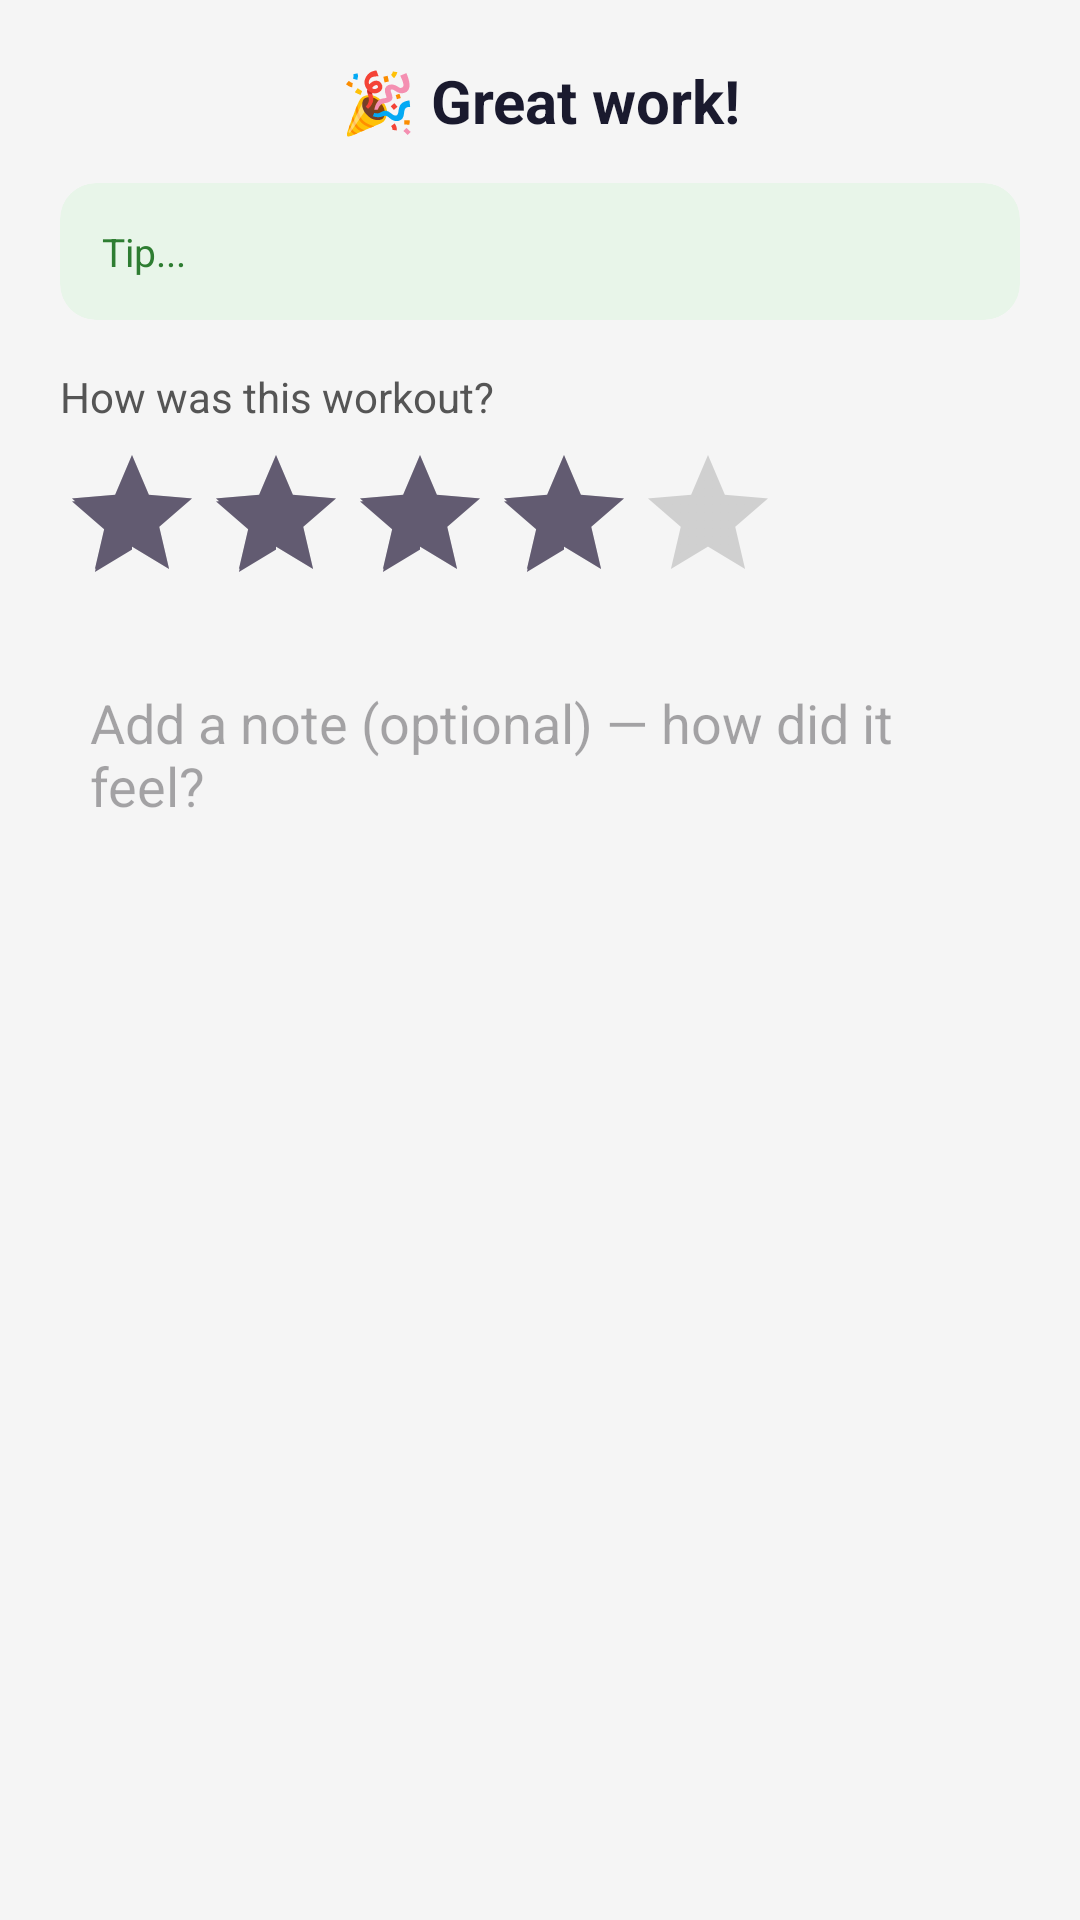

The Android layout XML behind this screen, and the referenced resources:
<!-- AndroidManifest.xml: application theme Theme.GymApplication -->
<!-- res/layout/dialog_workout_complete.xml -->
<?xml version="1.0" encoding="utf-8"?>
<LinearLayout xmlns:android="http://schemas.android.com/apk/res/android"
    xmlns:app="http://schemas.android.com/apk/res-auto"
    android:layout_width="match_parent"
    android:layout_height="wrap_content"
    android:orientation="vertical"
    android:padding="20dp">

    
    <TextView
        android:id="@+id/tvCompletionMessage"
        android:layout_width="match_parent"
        android:layout_height="wrap_content"
        android:text="🎉 Great work!"
        android:textSize="20sp"
        android:textStyle="bold"
        android:textColor="#1A1A2E"
        android:gravity="center"
        android:layout_marginBottom="14dp"/>

    
    <androidx.cardview.widget.CardView
        android:layout_width="match_parent"
        android:layout_height="wrap_content"
        app:cardCornerRadius="12dp"
        app:cardElevation="0dp"
        app:cardBackgroundColor="#E8F5E9"
        android:layout_marginBottom="16dp">

        <TextView
            android:id="@+id/tvBonusTip"
            android:layout_width="match_parent"
            android:layout_height="wrap_content"
            android:text="Tip..."
            android:textSize="13sp"
            android:textColor="#2E7D32"
            android:padding="14dp"
            android:lineSpacingExtra="3dp"/>
    </androidx.cardview.widget.CardView>

    
    <TextView
        android:layout_width="wrap_content"
        android:layout_height="wrap_content"
        android:text="How was this workout?"
        android:textSize="14sp"
        android:textColor="#555555"
        android:layout_marginBottom="6dp"/>

    <RatingBar
        android:id="@+id/workoutRatingBar"
        android:layout_width="wrap_content"
        android:layout_height="wrap_content"
        android:numStars="5"
        android:rating="4"
        android:stepSize="1"
        android:layout_marginBottom="14dp"/>

    
    <EditText
        android:id="@+id/etWorkoutNotes"
        android:layout_width="match_parent"
        android:layout_height="wrap_content"
        android:hint="Add a note (optional) — how did it feel?"
        android:inputType="textMultiLine"
        android:minLines="2"
        android:background="#F5F5F5"
        android:padding="10dp"/>

</LinearLayout>
<!-- resources referenced by this layout -->
<resources>
  <style name="Theme.GymApplication" parent="Theme.Material3.Light.NoActionBar">
  
          
          <item name="colorPrimary">@color/primary</item>
          <item name="colorOnPrimary">@color/onPrimary</item>
  
          
          <item name="android:windowBackground">@color/background</item>
          <item name="colorSurface">@color/surface</item>
  
          
          <item name="android:textColorPrimary">@color/textPrimary</item>
          <item name="android:textColorSecondary">@color/textSecondary</item>
  
          
          <item name="android:statusBarColor">@color/primary</item>
  
  
  
      </style>
  <color name="primary">#2EC4B6</color>
  <color name="onPrimary">#0B1F1E</color>
  <color name="background">#F5F5F5</color>
  <color name="surface">#FFFFFF</color>
  <color name="textPrimary">#212121</color>
  <color name="textSecondary">#666666</color>
</resources>
